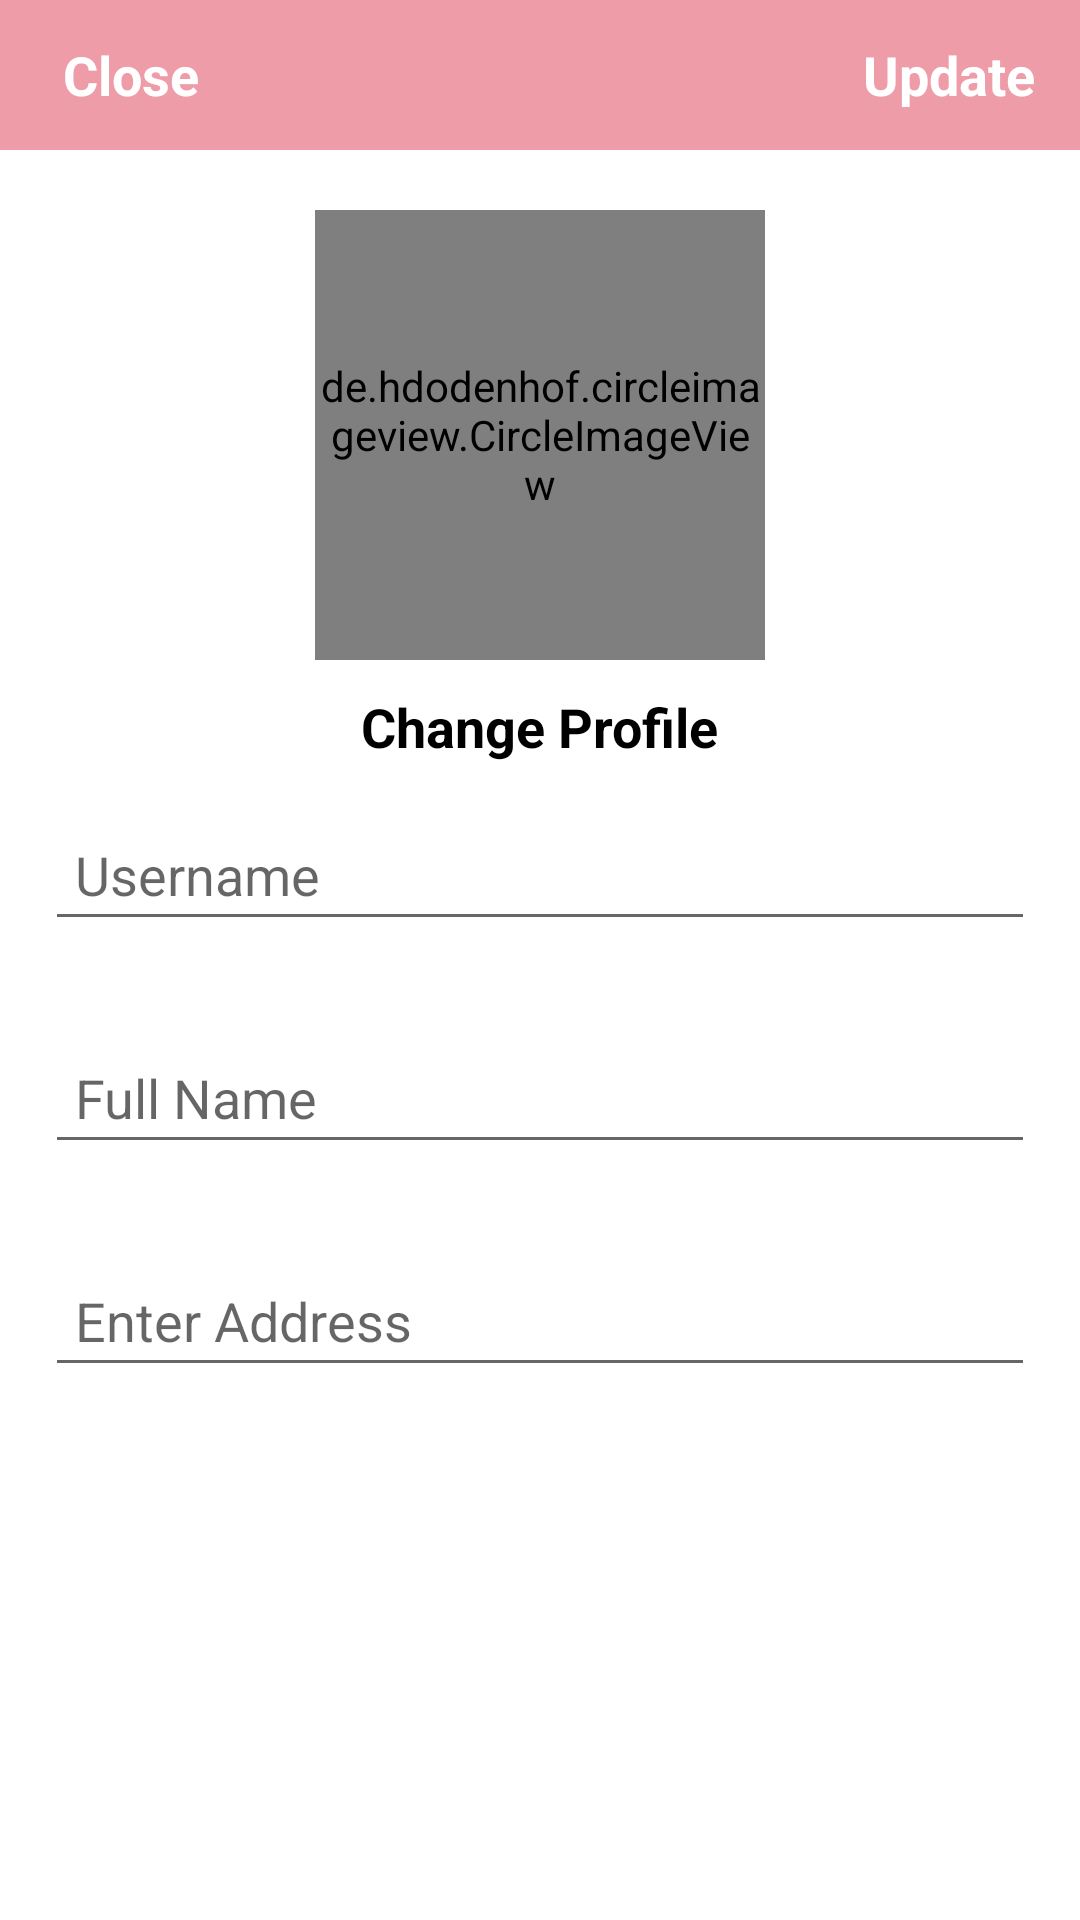

Layout XML and referenced resources for this Android screen:
<!-- AndroidManifest.xml: application theme Theme.JaiShreeGaneshTextile -->
<!-- res/layout/activity_settings.xml -->
<?xml version="1.0" encoding="utf-8"?>
<RelativeLayout xmlns:android="http://schemas.android.com/apk/res/android"
    xmlns:app="http://schemas.android.com/apk/res-auto"
    xmlns:tools="http://schemas.android.com/tools"
    android:layout_width="match_parent"
    android:layout_height="match_parent"
    tools:context=".User.SettingsActivity">

    <com.google.android.material.appbar.AppBarLayout
        android:id="@+id/app_bar_settings"
        android:layout_width="match_parent"
        android:layout_height="50dp"
        android:background="@color/basic_dark">


        <androidx.appcompat.widget.Toolbar
            android:id="@+id/toolbar_settings"
            android:layout_width="match_parent"
            android:layout_height="wrap_content">

            <RelativeLayout
                android:layout_width="match_parent"
                android:layout_height="match_parent"
                android:padding="5dp">

                <TextView
                    android:id="@+id/close_settings_btn"
                    android:layout_width="wrap_content"
                    android:layout_height="wrap_content"
                    android:text="@string/close"
                    android:textColor="@color/white"
                    android:textSize="18sp"
                    android:textStyle="bold"
                    android:layout_alignParentStart="true"
                    />

                <TextView
                    android:id="@+id/update_account_settings_btn"
                    android:layout_width="wrap_content"
                    android:layout_height="wrap_content"
                    android:text="@string/update"
                    android:textColor="@color/white"
                    android:textSize="18sp"
                    android:textStyle="bold"
                    android:layout_marginRight="10dp"
                    android:layout_alignParentEnd="true"
                    />

            </RelativeLayout>

        </androidx.appcompat.widget.Toolbar>

    </com.google.android.material.appbar.AppBarLayout>

    <de.hdodenhof.circleimageview.CircleImageView
        android:layout_width="150dp"
        android:layout_height="150dp"
        android:id="@+id/settings_profile_image"
        android:src="@drawable/user_profile_icon"
        android:layout_below="@+id/app_bar_settings"
        android:layout_marginTop="20dp"
        android:layout_centerHorizontal="true"/>

    <TextView
        android:id="@+id/profile_image_change_btn"
        android:layout_width="wrap_content"
        android:layout_height="wrap_content"
        android:text="@string/change_profile"
        android:textColor="@color/black"
        android:textSize="18sp"
        android:textStyle="bold"
        android:layout_marginTop="10dp"
        android:layout_centerHorizontal="true"
        android:layout_below="@+id/settings_profile_image"
        />

    <EditText
        android:layout_width="match_parent"
        android:layout_height="wrap_content"
        android:id="@+id/settings_username"
        android:layout_below="@+id/profile_image_change_btn"
        android:hint="@string/enter_username"
        android:layout_margin="15dp"
        android:padding="10dp"/>

    <EditText
        android:layout_width="match_parent"
        android:layout_height="wrap_content"
        android:id="@+id/settings_full_name"
        android:layout_below="@+id/settings_username"
        android:hint="@string/enter_full_name"
        android:layout_margin="15dp"
        android:padding="10dp"/>

    <EditText
        android:layout_width="match_parent"
        android:layout_height="wrap_content"
        android:id="@+id/settings_address"
        android:layout_below="@+id/settings_full_name"
        android:hint="@string/enter_address"
        android:layout_margin="15dp"
        android:padding="10dp"/>

    <RelativeLayout
        android:layout_width="wrap_content"
        android:layout_height="wrap_content"
        android:padding="20dp"
        android:layout_centerInParent="true"
        android:background="@drawable/white_circle"
        android:elevation="8dp"
        android:id="@+id/settings_progress_bar"
        android:visibility="gone"
        >

        <ProgressBar
            android:layout_width="30dp"
            android:layout_height="30dp"
            android:layout_centerInParent="true"
            android:indeterminate="true"
            android:indeterminateTintMode="src_atop"
            android:indeterminateTint="@color/black"/>

    </RelativeLayout>

</RelativeLayout>
<!-- resources referenced by this layout -->
<resources>
  <color name="basic_dark">#ee9ca7</color>
  <color name="black">#FF000000</color>
  <color name="white">#FFFFFFFF</color>
  <string name="change_profile">Change Profile</string>
  <string name="close">Close</string>
  <string name="enter_address">Enter Address</string>
  <string name="enter_full_name">Full Name</string>
  <string name="enter_username">Username</string>
  <string name="update">Update</string>
  <style name="Theme.JaiShreeGaneshTextile" parent="Theme.MaterialComponents.DayNight.NoActionBar">
          
          <item name="colorPrimary">@color/purple_500</item>
          <item name="colorPrimaryVariant">@color/purple_700</item>
          <item name="colorOnPrimary">@color/white</item>
          
          <item name="colorSecondary">@color/teal_200</item>
          <item name="colorSecondaryVariant">@color/teal_700</item>
          <item name="colorOnSecondary">@color/black</item>
          
          <item name="android:statusBarColor" tools:targetApi="l">?attr/colorPrimaryVariant</item>
          
      </style>
  <color name="purple_500">#FF6200EE</color>
  <color name="purple_700">#FF3700B3</color>
  <color name="teal_200">#FF03DAC5</color>
  <color name="teal_700">#FF018786</color>
</resources>
